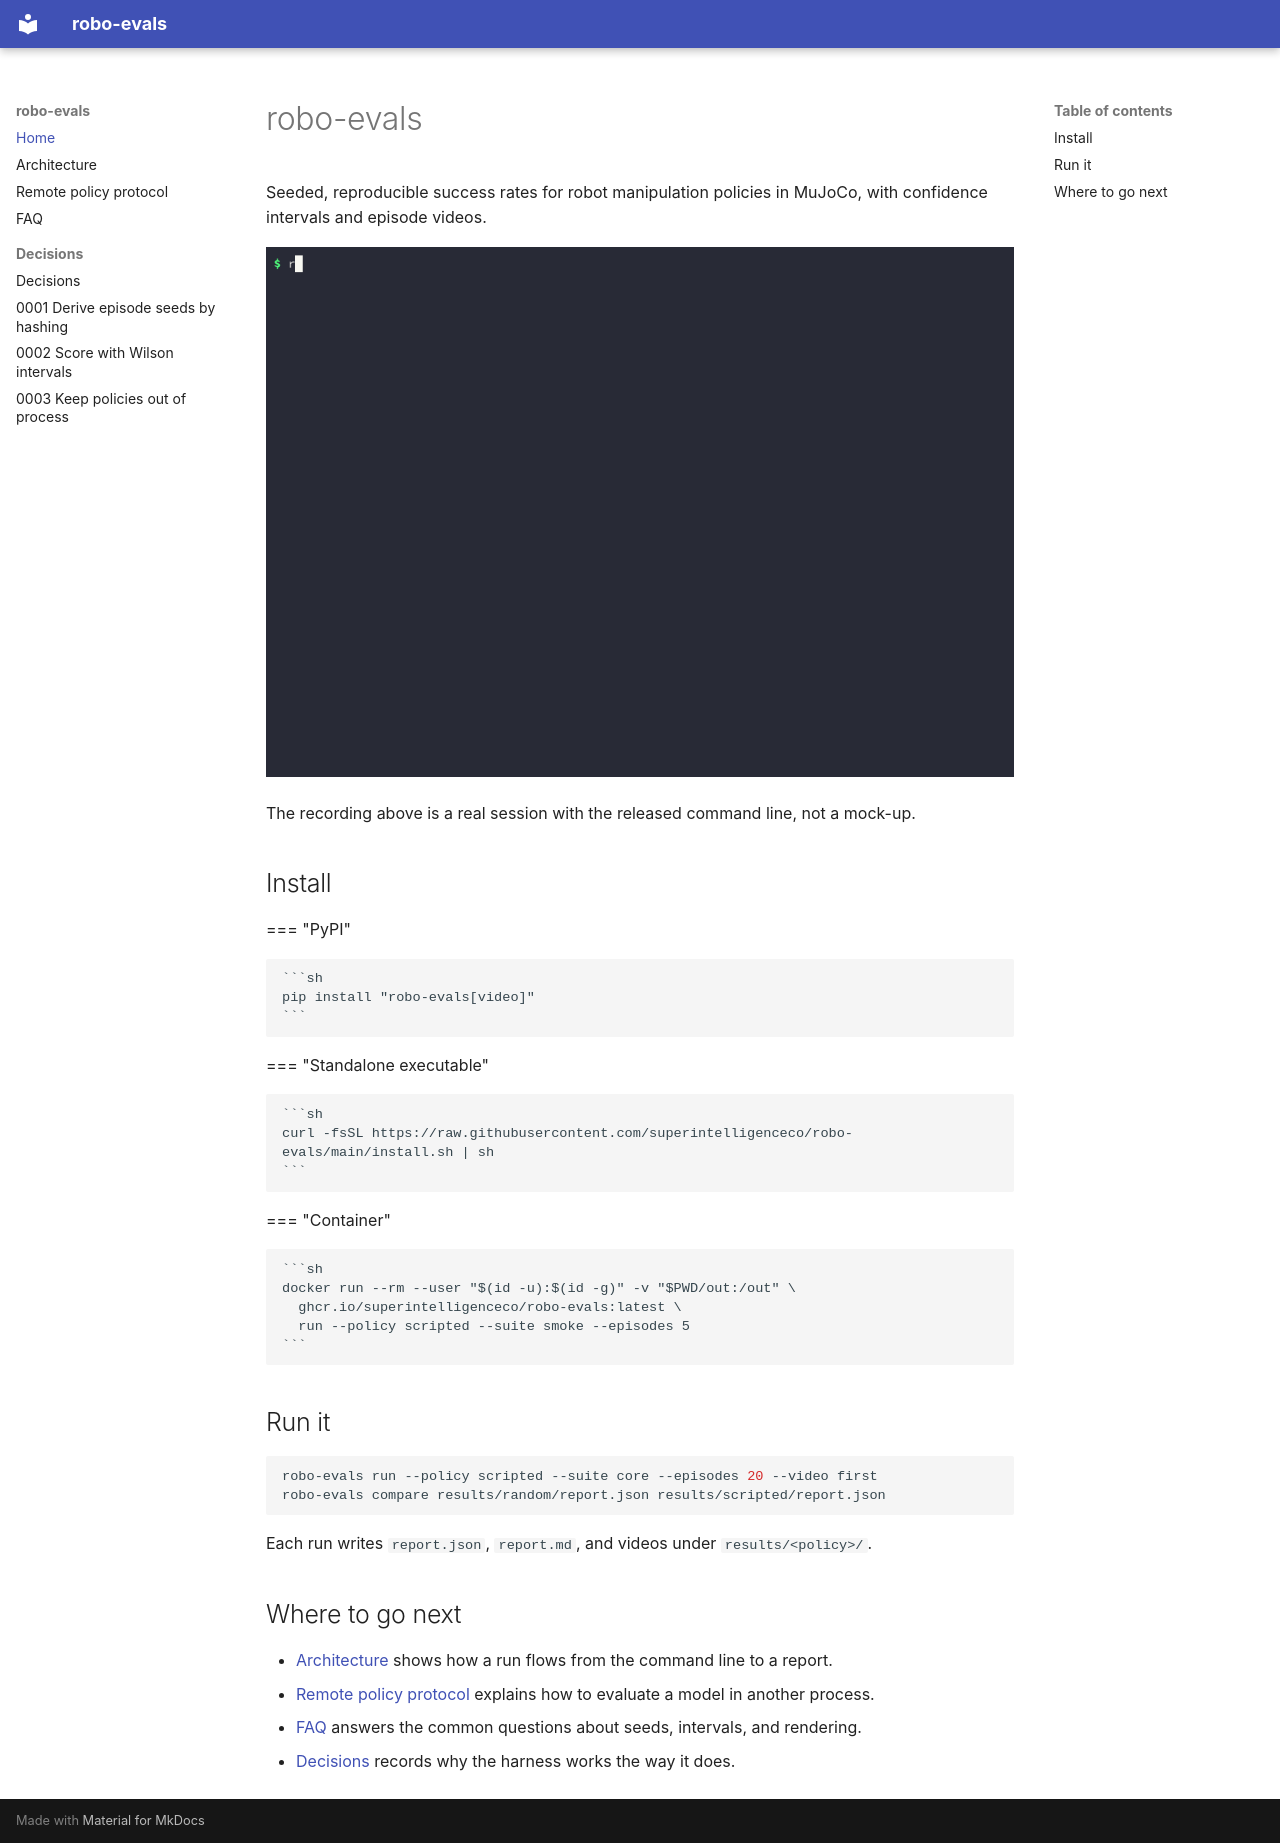

repository: superintelligenceco/robo-evals · page: index.html · generator: mkdocs

# robo-evals

Seeded, reproducible success rates for robot manipulation policies in MuJoCo, with confidence
intervals and episode videos.

![A terminal session: version, task list, a random run, a scripted run with video, and a comparison](cli-demo.gif)

The recording above is a real session with the released command line, not a mock-up.

## Install

=== "PyPI"

    ```sh
    pip install "robo-evals[video]"
    ```

=== "Standalone executable"

    ```sh
    curl -fsSL https://raw.githubusercontent.com/superintelligenceco/robo-evals/main/install.sh | sh
    ```

=== "Container"

    ```sh
    docker run --rm --user "$(id -u):$(id -g)" -v "$PWD/out:/out" \
      ghcr.io/superintelligenceco/robo-evals:latest \
      run --policy scripted --suite smoke --episodes 5
    ```

## Run it

```sh
robo-evals run --policy scripted --suite core --episodes 20 --video first
robo-evals compare results/random/report.json results/scripted/report.json
```

Each run writes `report.json`, `report.md`, and videos under `results/<policy>/`.

## Where to go next

- [Architecture](architecture.md) shows how a run flows from the command line to a report.
- [Remote policy protocol](protocol.md) explains how to evaluate a model in another process.
- [FAQ](faq.md) answers the common questions about seeds, intervals, and rendering.
- [Decisions](adr/index.md) records why the harness works the way it does.
